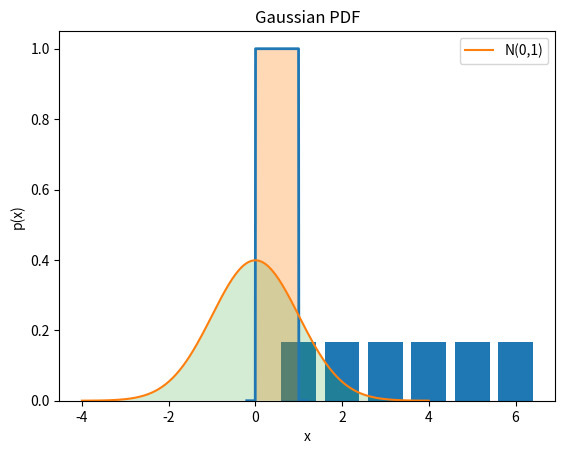
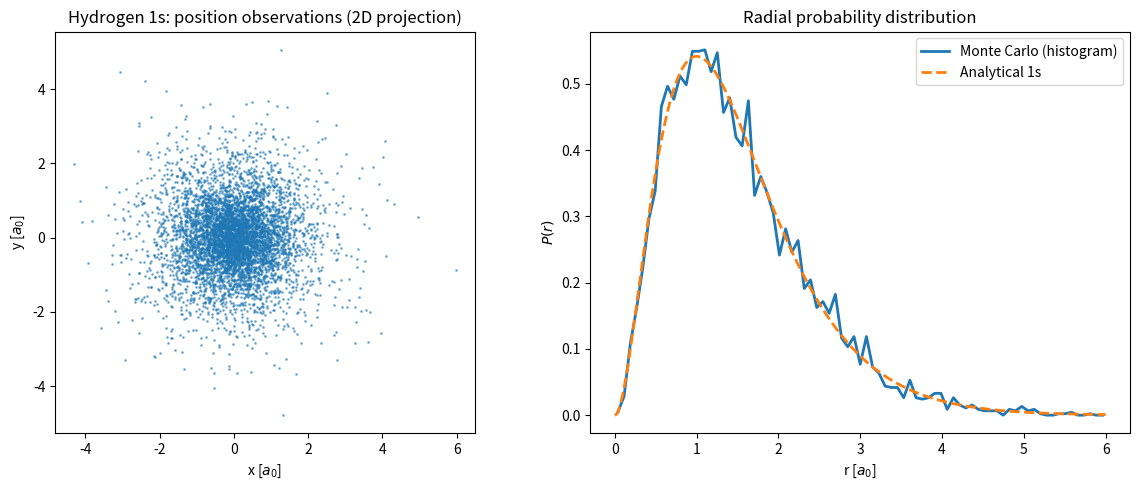
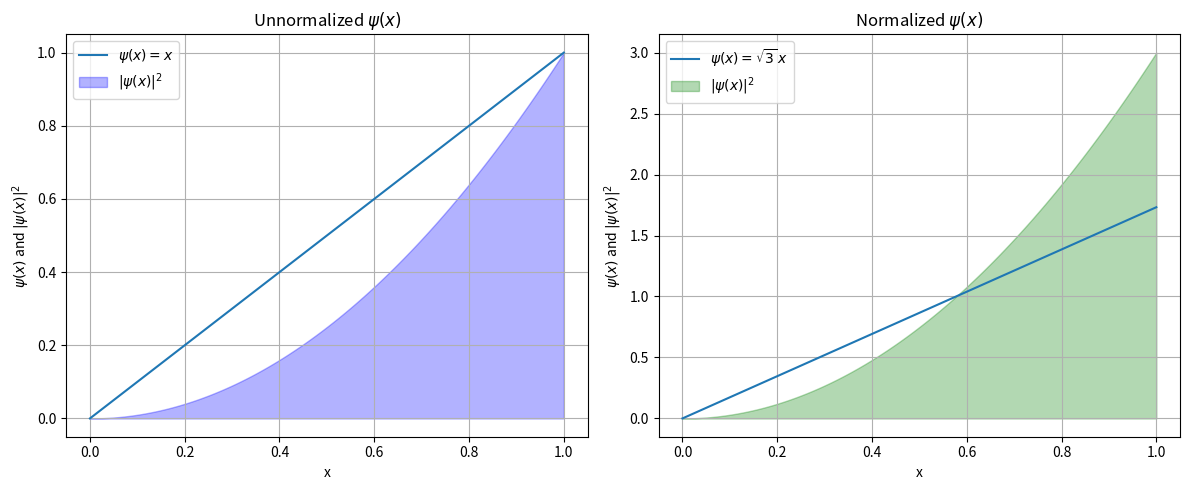
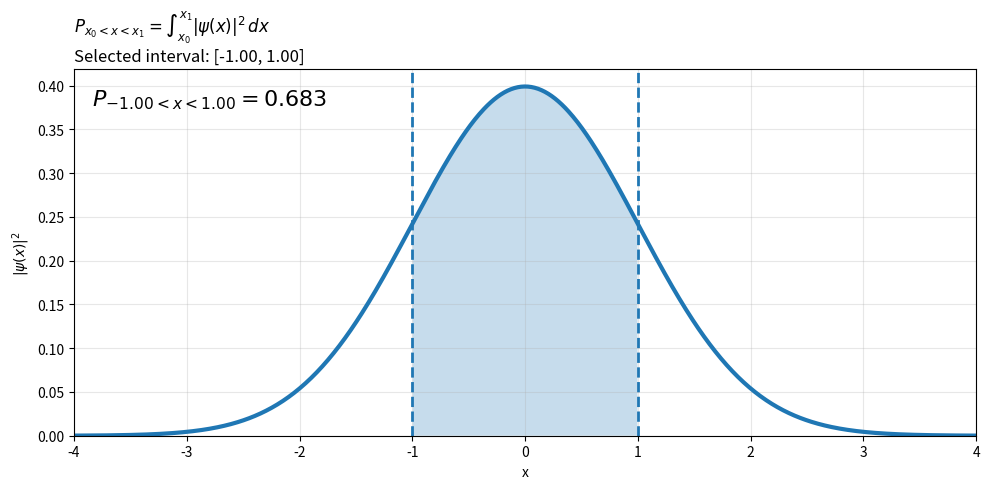

Generate these figures, in order, with matplotlib: (Note: this script raises an exception after producing the figures.)
import matplotlib.pyplot as plt
import numpy as np

# Discrete probabilities (fair dice)
outcomes = np.arange(1, 7)
probs = np.ones_like(outcomes) / 6

plt.bar(outcomes, probs)
plt.xlabel("Dice outcome")
plt.ylabel("Probability")
plt.title("PMF of a Fair Die")
plt.show()


# Continuous uniform distribution on [a,b]
a, b = 0, 1
x = np.linspace(-0.2, 1.2, 200)
pdf = np.where((x >= a) & (x <= b), 1/(b-a), 0)

plt.plot(x, pdf, lw=2)
plt.fill_between(x, pdf, alpha=0.3)
plt.xlabel("x")
plt.ylabel("p(x)")
plt.title("Uniform Distribution on [0,1]")
plt.show()


from scipy.stats import norm

x = np.linspace(-4, 4, 200)
pdf = norm.pdf(x, loc=0, scale=1)

plt.plot(x, pdf, label="N(0,1)")
plt.fill_between(x, pdf, alpha=0.2)
plt.xlabel("x")
plt.ylabel("p(x)")
plt.title("Gaussian PDF")
plt.legend()
plt.show()


# -----------------------------
# Correct sampling for H-atom 1s
# -----------------------------
N = 6000
a0 = 1.0

# For 1s: if x = 2r/a0, then x ~ Gamma(k=3, theta=1)
x = np.random.gamma(shape=3.0, scale=1.0, size=N)
r = 0.5 * a0 * x

# Isotropic angles
u = np.random.rand(N)
theta = np.arccos(1 - 2*u)
phi = 2*np.pi*np.random.rand(N)

# Convert to Cartesian and take a 2D projection
x3 = r * np.sin(theta) * np.cos(phi)
y3 = r * np.sin(theta) * np.sin(phi)

# Histogram for the shell probability density P(r) (per unit r)
bins = np.linspace(0, 6*a0, 80)
hist, edges = np.histogram(r, bins=bins, density=True)
centers = 0.5*(edges[1:] + edges[:-1])

# Analytical radial distribution P(r) = 4 r^2 |psi|^2 = 4 r^2 / (a0^3*pi) * exp(-2r/a0) * pi
# Simplifies to: P(r) = (4/a0^3) r^2 exp(-2r/a0), which integrates to 1
rr = np.linspace(0, bins[-1], 400)
P_r = (4.0/(a0**3)) * rr**2 * np.exp(-2*rr/a0)

# Side-by-side subplots: dot cloud and radial distribution

fig, axs = plt.subplots(1, 2, figsize=(12, 5))

# Left: simulated dot cloud
axs[0].scatter(x3, y3, s=1, alpha=0.5)
axs[0].set_title("Hydrogen 1s: position observations (2D projection)")
axs[0].set_xlabel("x [$a_0$]")
axs[0].set_ylabel("y [$a_0$]")
axs[0].set_aspect('equal')

# Right: radial distribution histogram + analytical curve
axs[1].plot(centers, hist, lw=2, label="Monte Carlo (histogram)")
axs[1].plot(rr, P_r, lw=2, linestyle="--", label="Analytical 1s")
axs[1].set_title("Radial probability distribution")
axs[1].set_xlabel("r [$a_0$]")
axs[1].set_ylabel("$P(r)$")
axs[1].legend()

plt.tight_layout()
plt.show()


import numpy as np
import matplotlib.pyplot as plt

# Define x values
x = np.linspace(0, 1, 500)

# Unnormalized psi
psi_unnorm = x

# Normalized psi (C = sqrt(3))
psi_norm = np.sqrt(3) * x

# Create the figure and axes
fig, axes = plt.subplots(1, 2, figsize=(12, 5))

# --- Plot 1: Unnormalized psi ---
axes[0].plot(x, psi_unnorm, label=r'$\psi(x) = x$')
axes[0].fill_between(x, psi_unnorm**2, alpha=0.3, color="blue", label=r'$|\psi(x)|^2$')
axes[0].set_title("Unnormalized $\psi(x)$")
axes[0].set_xlabel("x")
axes[0].set_ylabel(r"$\psi(x)$ and $|\psi(x)|^2$")
axes[0].legend()
axes[0].grid(True)

# --- Plot 2: Normalized psi ---
axes[1].plot(x, psi_norm, label=r'$\psi(x) = \sqrt{3}\,x$')
axes[1].fill_between(x, psi_norm**2, alpha=0.3, color="green", label=r'$|\psi(x)|^2$')
axes[1].set_title("Normalized $\psi(x)$")
axes[1].set_xlabel("x")
axes[1].set_ylabel(r"$\psi(x)$ and $|\psi(x)|^2$")
axes[1].legend()
axes[1].grid(True)

plt.tight_layout()
plt.show()


import numpy as np
import matplotlib.pyplot as plt
from math import erf, sqrt

# ----- Parameters -----
sigma = 1.0  # width of the Gaussian (harmonic oscillator ground state)
x0, x1 = -1.0, 1.0  # interval to integrate over

# ----- Define |psi(x)|^2 for a normalized Gaussian -----
def prob_density(x, sigma):
    # |psi(x)|^2 = (1/(sqrt(2*pi)*sigma)) * exp(-x^2/(2*sigma^2))
    return (1.0/(np.sqrt(2*np.pi)*sigma)) * np.exp(-x**2/(2*sigma**2))

# Probability via the error function (analytic CDF of a normal distribution)
def interval_probability(a, b, sigma):
    return 0.5*(erf(b/(sqrt(2)*sigma)) - erf(a/(sqrt(2)*sigma)))

P = interval_probability(x0, x1, sigma)

# ----- Plot -----
xs = np.linspace(-4*sigma, 4*sigma, 800)
ys = prob_density(xs, sigma)

fig = plt.figure(figsize=(10, 5))

# Title with the integral expression
plt.title(r"$P_{x_0<x<x_1}=\int_{x_0}^{x_1}|\psi(x)|^2\,dx$" + 
          f"\nSelected interval: [{x0:.2f}, {x1:.2f}]",
          loc="left")

# Curve
plt.plot(xs, ys, linewidth=3)

# Shade between x0 and x1 under the curve
mask = (xs >= x0) & (xs <= x1)
plt.fill_between(xs[mask], ys[mask], 0, alpha=0.25)

# Mark the boundaries with vertical dashed lines
plt.axvline(x0, linestyle="--", linewidth=2)
plt.axvline(x1, linestyle="--", linewidth=2)

# Tick marks and labels
plt.xlabel("x")
plt.ylabel(r"$|\psi(x)|^2$")

# Annotate the probability
plt.text(0.02, 0.90, rf"$P_{{{x0:.2f}<x<{x1:.2f}}} = {P:.3f}$",
         transform=plt.gca().transAxes, fontsize=16)

plt.xlim(xs.min(), xs.max())
plt.ylim(bottom=0)
plt.grid(True, alpha=0.3)
plt.tight_layout()

out_path = "/mnt/data/interval_probability_demo.png"
plt.savefig(out_path, dpi=200)
plt.show()

out_path
